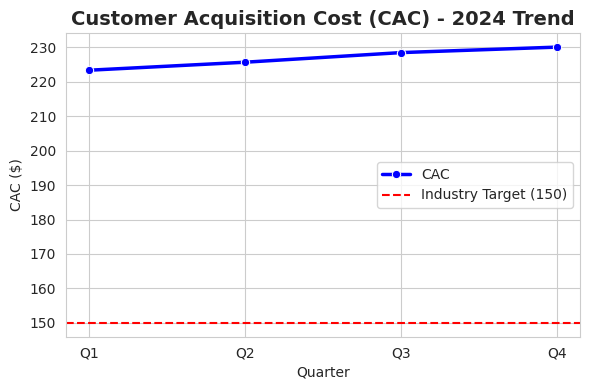

Reproduce this figure in Python.
# analysis.py
# Author: 23f2003824@ds.study.iitm.ac.in

import pandas as pd
import matplotlib.pyplot as plt
import seaborn as sns

# Step 1: Create Data
data = {
    "Quarter": ["Q1", "Q2", "Q3", "Q4"],
    "CAC": [223.32, 225.64, 228.43, 230.02]
}
industry_target = 150
average_cac = 226.85

df = pd.DataFrame(data)

# Step 2: Print basic stats
print("Quarterly CAC data:")
print(df)
print(f"\nAverage CAC (2024): {average_cac}")
print(f"Industry Target: {industry_target}")

# Step 3: Visualization
sns.set_style("whitegrid")
plt.figure(figsize=(6, 4))

# Plot CAC trend
sns.lineplot(data=df, x="Quarter", y="CAC", marker="o", linewidth=2.5, color="blue", label="CAC")

# Plot industry target line
plt.axhline(industry_target, color="red", linestyle="--", label="Industry Target (150)")

# Labels and title
plt.title("Customer Acquisition Cost (CAC) - 2024 Trend", fontsize=14, weight="bold")
plt.xlabel("Quarter")
plt.ylabel("CAC ($)")
plt.legend()

plt.tight_layout()
plt.savefig("cac_trend.png", dpi=120)
plt.close()

print("✅ Analysis complete. Visualization saved as cac_trend.png")
